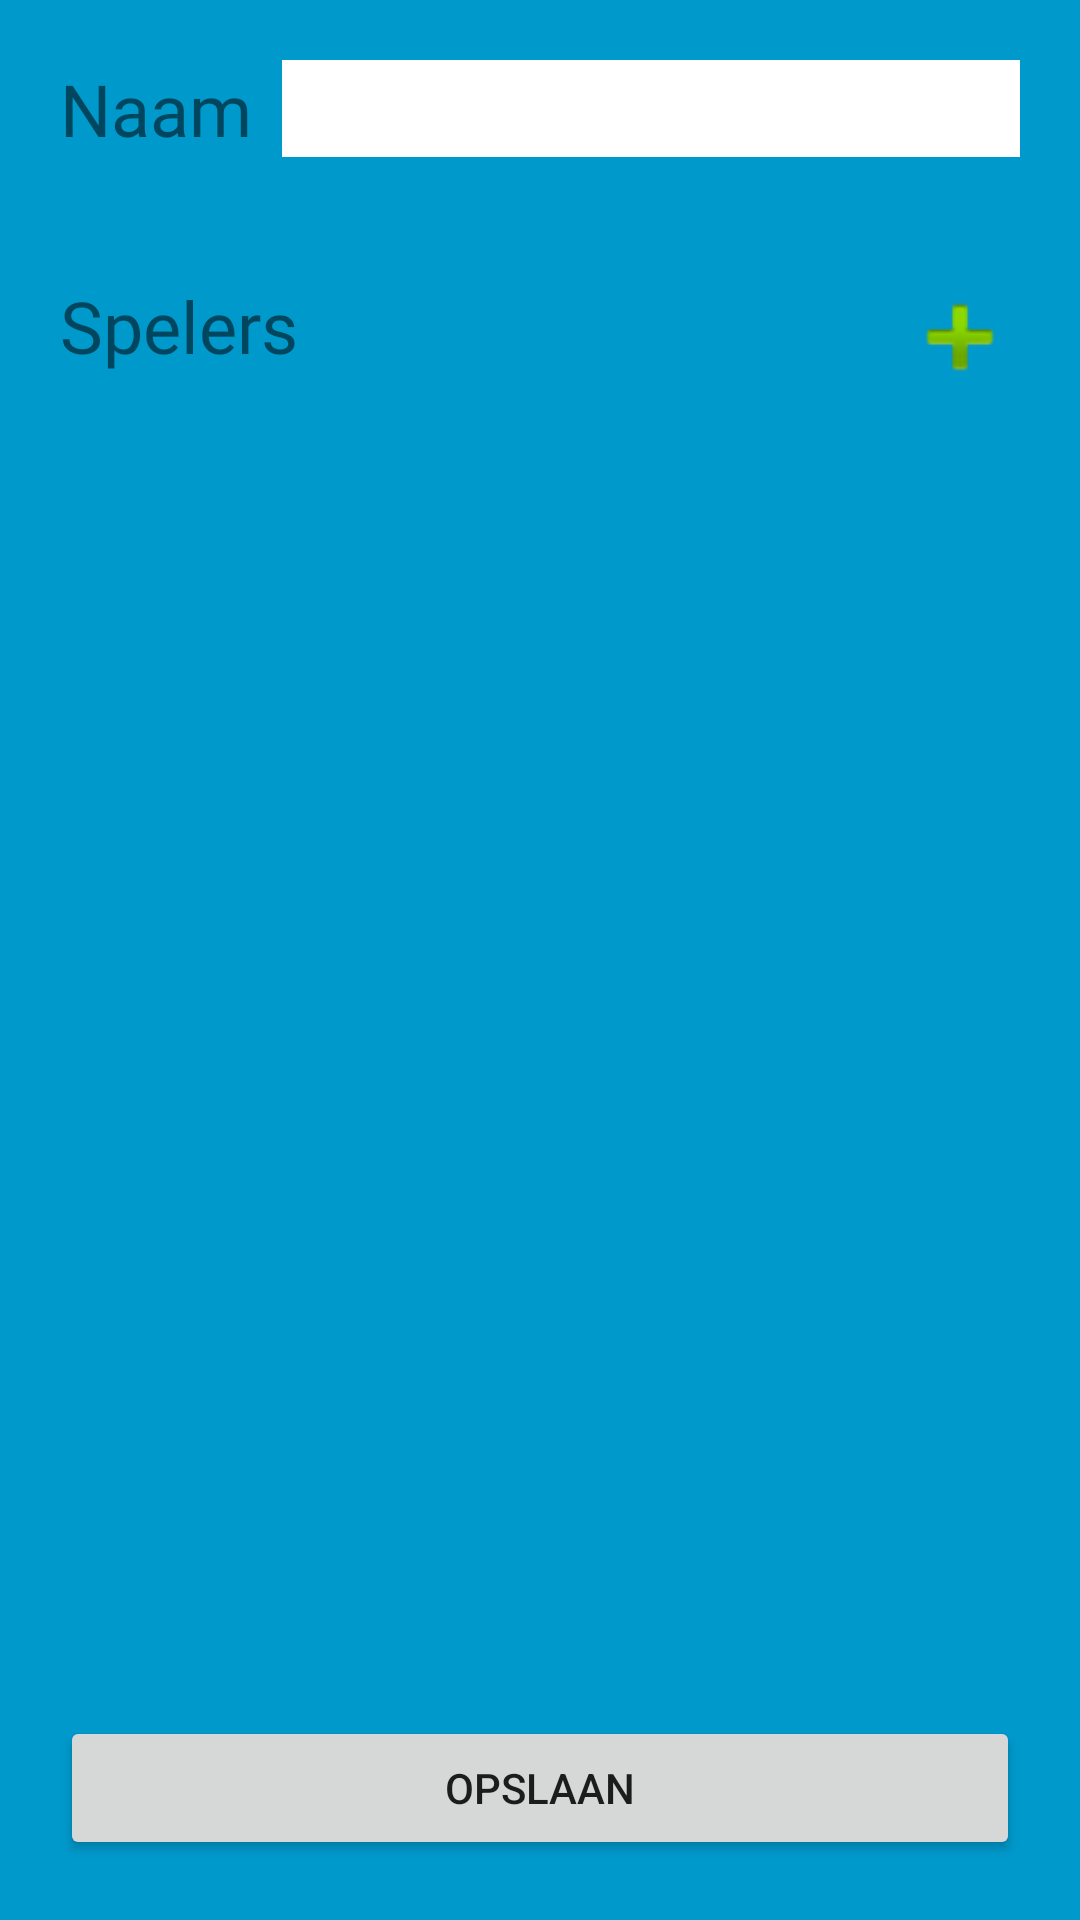

Reconstruct the res/layout file that produces this screen, plus the resources it refers to.
<!-- AndroidManifest.xml: activity theme FullscreenTheme -->
<!-- res/layout/activity_team.xml -->
<RelativeLayout xmlns:android="http://schemas.android.com/apk/res/android"
    xmlns:app="http://schemas.android.com/apk/res-auto"
    xmlns:tools="http://schemas.android.com/tools"
    android:layout_width="match_parent"
    android:layout_height="match_parent"
    android:background="#0099cc"
    android:orientation="vertical"
    tools:context="com.wykon.intime.activity.setup.TeamActivity">

    

    

    <TextView
        android:id="@+id/tvName"
        android:layout_width="wrap_content"
        android:layout_height="wrap_content"
        android:layout_marginStart="20dp"
        android:layout_marginTop="20dp"
        android:fontFamily="@font/aladin_regular"
        android:text="Naam"
        android:textSize="24sp" />

    <EditText
        android:id="@+id/etName"
        android:layout_width="match_parent"
        android:layout_height="wrap_content"
        android:layout_marginBottom="40dp"
        android:layout_marginEnd="20dp"
        android:layout_marginStart="10dp"
        android:layout_marginTop="20dp"
        android:layout_toRightOf="@+id/tvName"
        android:background="@android:color/white"
        android:ems="10"
        android:fontFamily="@font/aladin_regular"
        android:inputType="textPersonName"
        android:textSize="24sp" />

    <TextView
        android:id="@+id/textView2"
        android:layout_width="wrap_content"
        android:layout_height="wrap_content"
        android:layout_below="@+id/etName"
        android:layout_marginStart="20dp"
        android:fontFamily="@font/aladin_regular"
        android:text="Spelers"
        android:textSize="24sp" />

    <ImageView
        android:id="@+id/ivAddPlayer"
        android:layout_width="40dp"
        android:layout_height="40dp"
        android:layout_alignParentRight="true"
        android:layout_below="@+id/etName"
        android:layout_marginEnd="20dp"
        app:srcCompat="@android:drawable/ic_input_add" />

    <RelativeLayout
        android:layout_width="match_parent"
        android:layout_height="match_parent"
        android:layout_above="@+id/bSave"
        android:layout_below="@+id/ivAddPlayer"
        android:layout_marginEnd="20dp"
        android:layout_marginStart="20dp"
        android:background="@drawable/rounded_backround">

        <ListView
            android:id="@+id/lvPlayers"
            android:layout_width="match_parent"
            android:layout_height="match_parent"
            android:layout_marginEnd="10dp"
            android:layout_marginStart="10dp" />
    </RelativeLayout>

    <Button
        android:id="@+id/bSave"
        android:layout_width="match_parent"
        android:layout_height="wrap_content"
        android:layout_alignParentBottom="true"
        android:layout_marginBottom="20dp"
        android:layout_marginEnd="20dp"
        android:layout_marginStart="20dp"
        android:layout_marginTop="20dp"
        android:text="Opslaan" />
</RelativeLayout>
<!-- resources referenced by this layout -->
<resources>
  <style name="FullscreenTheme" parent="AppTheme">
          <item name="android:actionBarStyle">@style/FullscreenActionBarStyle</item>
          <item name="android:windowActionBarOverlay">true</item>
          <item name="android:windowBackground">@null</item>
          <item name="metaButtonBarStyle">?android:attr/buttonBarStyle</item>
          <item name="metaButtonBarButtonStyle">?android:attr/buttonBarButtonStyle</item>
      </style>
  <style name="AppTheme" parent="Theme.AppCompat.Light.NoActionBar">
          
          <item name="colorPrimary">@color/colorPrimary</item>
          <item name="colorPrimaryDark">@color/colorPrimaryDark</item>
          <item name="colorAccent">@color/colorAccent</item>
      </style>
  <style name="FullscreenActionBarStyle" parent="Widget.AppCompat.ActionBar">
          <item name="android:background">@color/black_overlay</item>
      </style>
  <color name="colorPrimary">#0099cc</color>
  <color name="colorPrimaryDark">#303F9F</color>
  <color name="colorAccent">#000000</color>
  <color name="black_overlay">#66000000</color>
</resources>
